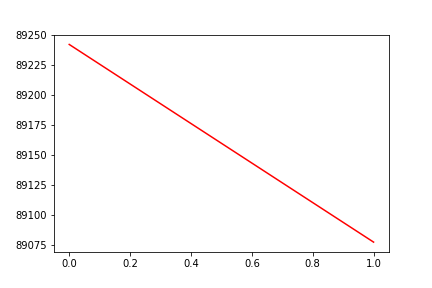

The file beside this chart, header and first rows:
, date, assets
0, 0, 89242
1, 20190322, 89078
